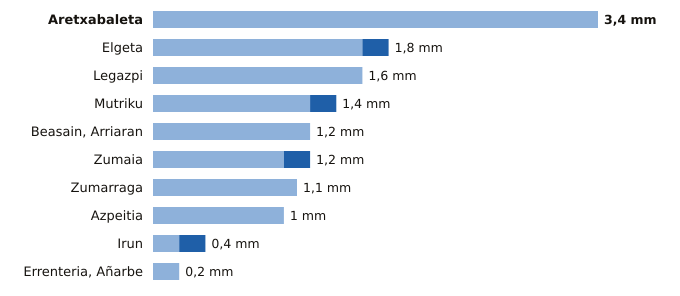

Data behind this chart, as committed beside it:
estacion, provincia, indicativo, mm_6_dias_anteriores, mm_hoy, mm_7_dias, horas_de_hoy
Aretxabaleta, Gipuzkoa, 1048X, 3.4, 0.0, 3.4, 12
Elgeta, Gipuzkoa, 1049N, 1.6, 0.2, 1.8, 12
Legazpi, Gipuzkoa, 1037X, 1.6, 0.0, 1.6, 12
Mutriku, Gipuzkoa, 1052A, 1.2, 0.2, 1.4, 12
Beasain, Arriaran, Gipuzkoa, 1025X, 1.2, 0.0, 1.2, 12
Zumaia, Gipuzkoa, 1041A, 1.0, 0.2, 1.2, 12
Zumarraga, Gipuzkoa, 1037Y, 1.1, 0.0, 1.1, 12
Azpeitia, Gipuzkoa, 1038X, 1.0, 0.0, 1.0, 12
Irun, Gipuzkoa, 1012P, 0.2, 0.2, 0.4, 12
Errenteria, Añarbe, Gipuzkoa, 1021X, 0.2, 0.0, 0.2, 12
